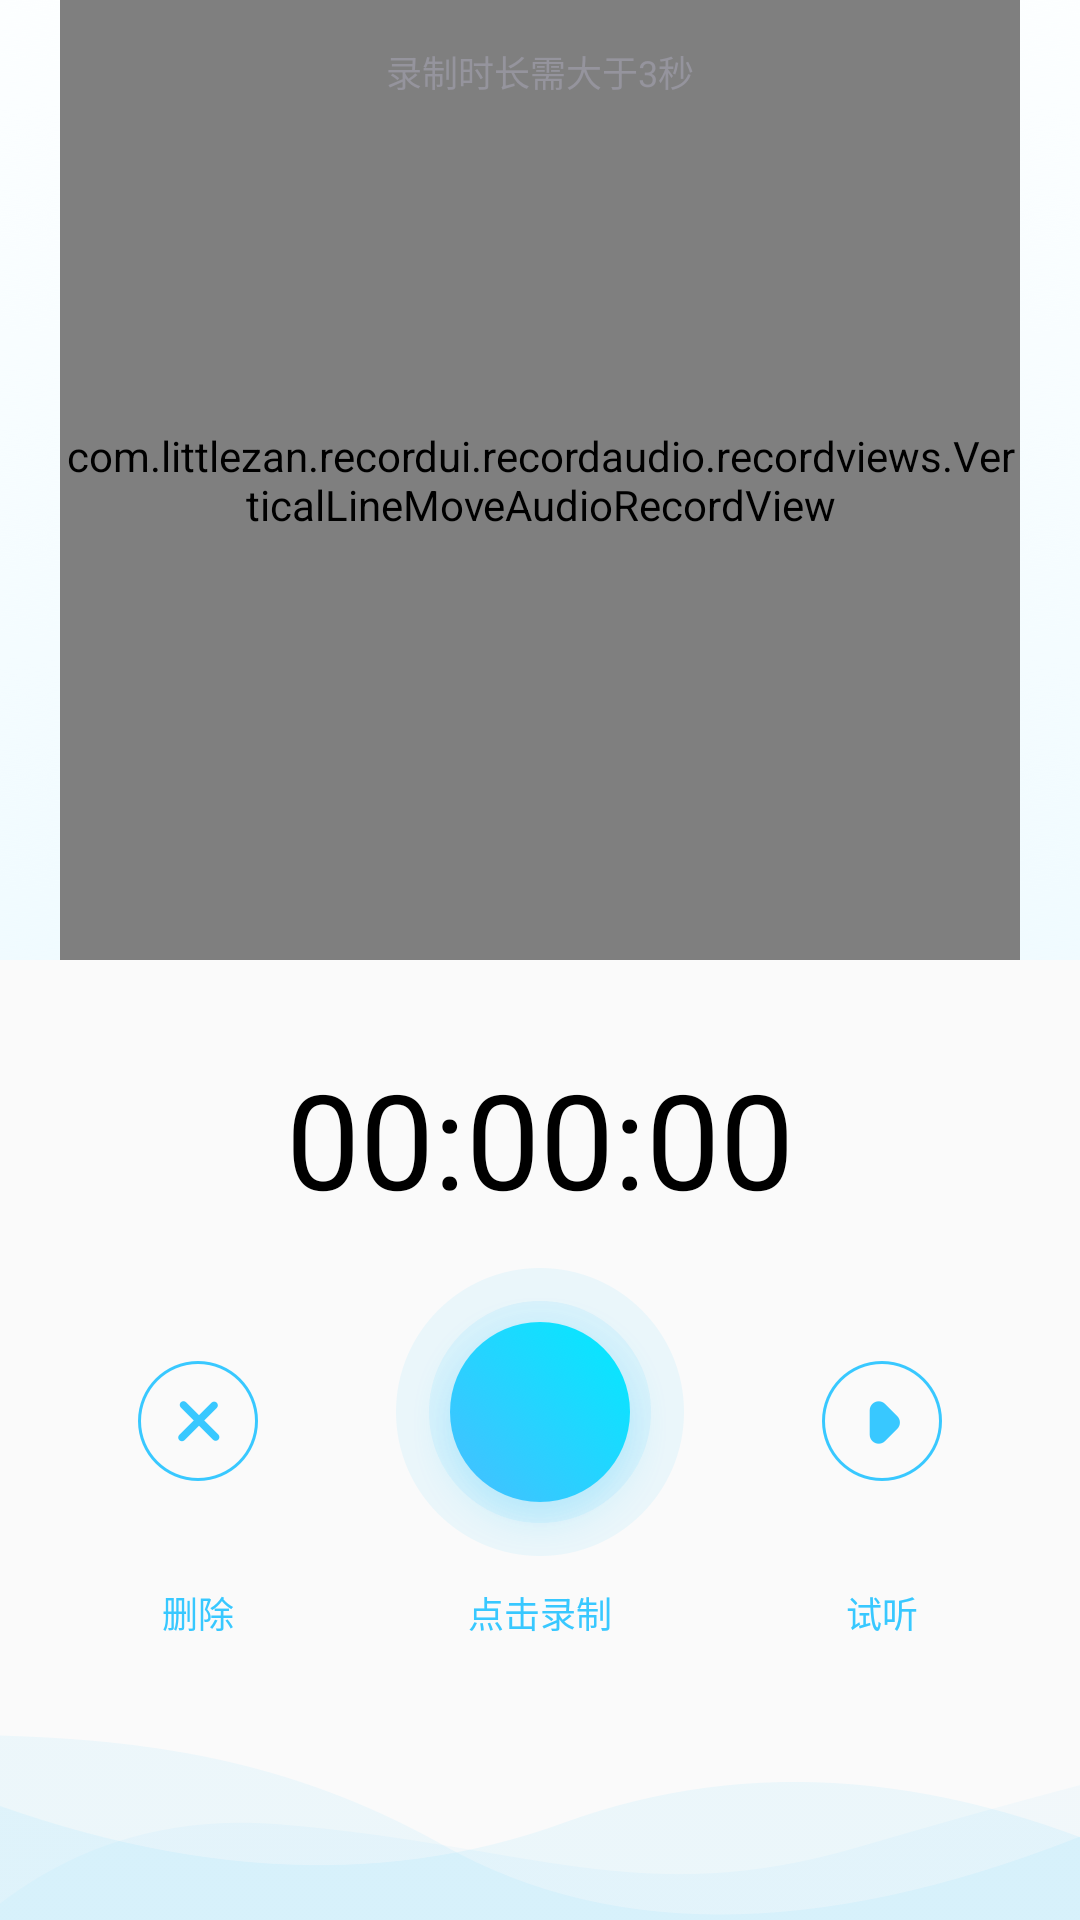

This screen was rendered from an Android layout file. Write that file and the resources it references.
<!-- AndroidManifest.xml: application theme AppTheme.NoActionBar -->
<!-- res/layout/fragment_record_audio.xml -->
<?xml version="1.0" encoding="utf-8"?>
<android.support.constraint.ConstraintLayout xmlns:android="http://schemas.android.com/apk/res/android"
    xmlns:app="http://schemas.android.com/apk/res-auto"
    xmlns:tools="http://schemas.android.com/tools"
    android:layout_width="match_parent"
    android:layout_height="match_parent">


    <ImageView
        android:layout_width="0dp"
        android:layout_height="0dp"
        android:scaleType="fitXY"
        android:src="@drawable/bg_release_blue"
        app:layout_constraintBottom_toTopOf="@+id/guideline1"
        app:layout_constraintEnd_toEndOf="parent"
        app:layout_constraintStart_toStartOf="parent"
        app:layout_constraintTop_toTopOf="parent"
        tools:ignore="ContentDescription" />

    <com.littlezan.recordui.recordaudio.recordviews.VerticalLineMoveAudioRecordView
        android:id="@+id/audio_record_view"
        android:layout_width="0dp"
        android:layout_height="0dp"
        android:layout_marginEnd="20dp"
        android:layout_marginStart="20dp"
        app:intervalCount="10"
        app:layout_constraintBottom_toTopOf="@+id/guideline1"
        app:layout_constraintEnd_toEndOf="parent"
        app:layout_constraintStart_toStartOf="parent"
        app:layout_constraintTop_toTopOf="parent"
        app:middleCircleRadius="2dp"
        app:middleVerticalLineColor="#FFE100"
        app:middleVerticalLineStrokeWidth="1dp"
        app:recordSamplingFrequency="5"
        app:recordTimeInMinutes="1"
        app:rectColor="#000000"
        app:rectGap="2dp"
        app:rectInvertColor="#000000"
        app:rectMarginTop="25dp"
        app:ruleHorizontalLineHeight="40dp"
        app:scaleIntervalLength="2dp"
        app:showRule="true" />


    <android.support.constraint.Guideline
        android:id="@+id/guideline1"
        android:layout_width="wrap_content"
        android:layout_height="wrap_content"
        android:orientation="horizontal"
        app:layout_constraintGuide_percent="0.5" />

    <TextView
        android:id="@+id/tv_hint"
        android:layout_width="wrap_content"
        android:layout_height="wrap_content"
        android:layout_marginTop="15dp"
        android:text="录制时长需大于3秒"
        android:textColor="#FF95949D"
        android:textSize="12sp"
        app:layout_constraintEnd_toEndOf="parent"
        app:layout_constraintStart_toStartOf="parent"
        app:layout_constraintTop_toTopOf="parent"
        tools:ignore="HardcodedText" />

    <ImageView
        android:layout_width="0dp"
        android:layout_height="wrap_content"
        android:scaleType="fitXY"
        android:src="@drawable/bg_record_water"
        app:layout_constraintBottom_toBottomOf="parent"
        app:layout_constraintEnd_toEndOf="parent"
        app:layout_constraintStart_toStartOf="parent"
        tools:ignore="ContentDescription" />

    <TextView
        android:id="@+id/tv_duration"
        android:layout_width="wrap_content"
        android:layout_height="wrap_content"
        android:layout_marginEnd="8dp"
        android:layout_marginStart="8dp"
        android:layout_marginTop="30dp"
        android:text="00:00:00"
        android:textColor="#FF000000"
        android:textSize="44sp"
        app:layout_constraintEnd_toEndOf="parent"
        app:layout_constraintStart_toStartOf="parent"
        app:layout_constraintTop_toBottomOf="@+id/audio_record_view"
        tools:ignore="HardcodedText" />


    <TextView
        android:id="@+id/tv_delete"
        android:layout_width="wrap_content"
        android:layout_height="wrap_content"
        android:layout_marginTop="45dp"
        android:drawablePadding="35dp"
        android:drawableTop="@drawable/selector_record_delete"
        android:gravity="center"
        android:text="删除"
        android:textColor="@color/text_enable_blue"
        android:textSize="12sp"
        app:layout_constraintEnd_toStartOf="@+id/tv_record"
        app:layout_constraintStart_toStartOf="parent"
        app:layout_constraintTop_toBottomOf="@+id/tv_duration"
        tools:ignore="HardcodedText" />

    <TextView
        android:id="@+id/tv_record"
        android:layout_width="96dp"
        android:layout_height="wrap_content"
        android:drawablePadding="10dp"
        android:drawableTop="@drawable/selector_record_continue"
        android:gravity="center"
        android:text="点击录制"
        android:textColor="@color/text_enable_blue"
        android:textSize="12sp"
        app:layout_constraintBaseline_toBaselineOf="@+id/tv_delete"
        app:layout_constraintEnd_toStartOf="@+id/tv_play"
        app:layout_constraintStart_toEndOf="@+id/tv_delete"
        tools:ignore="HardcodedText" />


    <TextView
        android:id="@+id/tv_play"
        android:layout_width="wrap_content"
        android:layout_height="wrap_content"
        android:drawablePadding="35dp"
        android:drawableTop="@drawable/selector_record_play"
        android:gravity="center"
        android:text="试听"
        android:textColor="@color/text_enable_blue"
        android:textSize="12sp"
        app:layout_constraintBaseline_toBaselineOf="@+id/tv_delete"
        app:layout_constraintEnd_toEndOf="parent"
        app:layout_constraintStart_toEndOf="@+id/tv_record"
        tools:ignore="HardcodedText" />


</android.support.constraint.ConstraintLayout>
<!-- resources referenced by this layout -->
<resources>
  <!-- drawable bg_record_water: png bitmap (drawable-xxhdpi, 16659 bytes) -->
  <!-- drawable bg_release_blue: png bitmap (drawable-xxhdpi, 216052 bytes) -->
  <!-- drawable selector_record_continue (drawable) -->
  <?xml version="1.0" encoding="utf-8"?>
  <selector xmlns:android="http://schemas.android.com/apk/res/android">
      <item android:drawable="@drawable/release_start_disable" android:state_enabled="false" />
      <item android:drawable="@drawable/release_start" android:state_enabled="true" />
  </selector>
  <!-- drawable selector_record_delete (drawable) -->
  <?xml version="1.0" encoding="utf-8"?>
  <selector xmlns:android="http://schemas.android.com/apk/res/android">
      <item android:drawable="@drawable/release_delete_disable" android:state_enabled="false" />
      <item android:drawable="@drawable/release_delete" android:state_enabled="true" />
  </selector>
  <!-- drawable selector_record_play (drawable) -->
  <?xml version="1.0" encoding="utf-8"?>
  <selector xmlns:android="http://schemas.android.com/apk/res/android">
      <item android:drawable="@drawable/release_play_disable" android:state_enabled="false" />
      <item android:drawable="@drawable/release_play" android:state_enabled="true" />
  </selector>
  <style name="AppTheme.NoActionBar" parent="AppTheme">
          <item name="windowNoTitle">true</item>
          <item name="windowActionBar">false</item>
          <item name="android:windowContentOverlay">@null</item>
          <item name="android:screenOrientation">portrait</item>
      </style>
  <!-- drawable release_start_disable: png bitmap (drawable-xxhdpi, 32218 bytes) -->
  <!-- drawable release_start: png bitmap (drawable-xxhdpi, 51097 bytes) -->
  <!-- drawable release_delete_disable: png bitmap (drawable-xxhdpi, 4925 bytes) -->
  <!-- drawable release_delete: png bitmap (drawable-xxhdpi, 5468 bytes) -->
  <!-- drawable release_play_disable: png bitmap (drawable-xxhdpi, 4769 bytes) -->
  <!-- drawable release_play: png bitmap (drawable-xxhdpi, 5223 bytes) -->
  <style name="AppTheme" parent="Theme.AppCompat.Light.DarkActionBar">
          
          <item name="colorPrimary">@color/colorPrimary</item>
          <item name="colorPrimaryDark">@color/colorPrimaryDark</item>
          <item name="colorAccent">@color/colorAccent</item>
      </style>
  <color name="colorPrimary">#3F51B5</color>
  <color name="colorPrimaryDark">#303F9F</color>
  <color name="colorAccent">#FF4081</color>
</resources>
